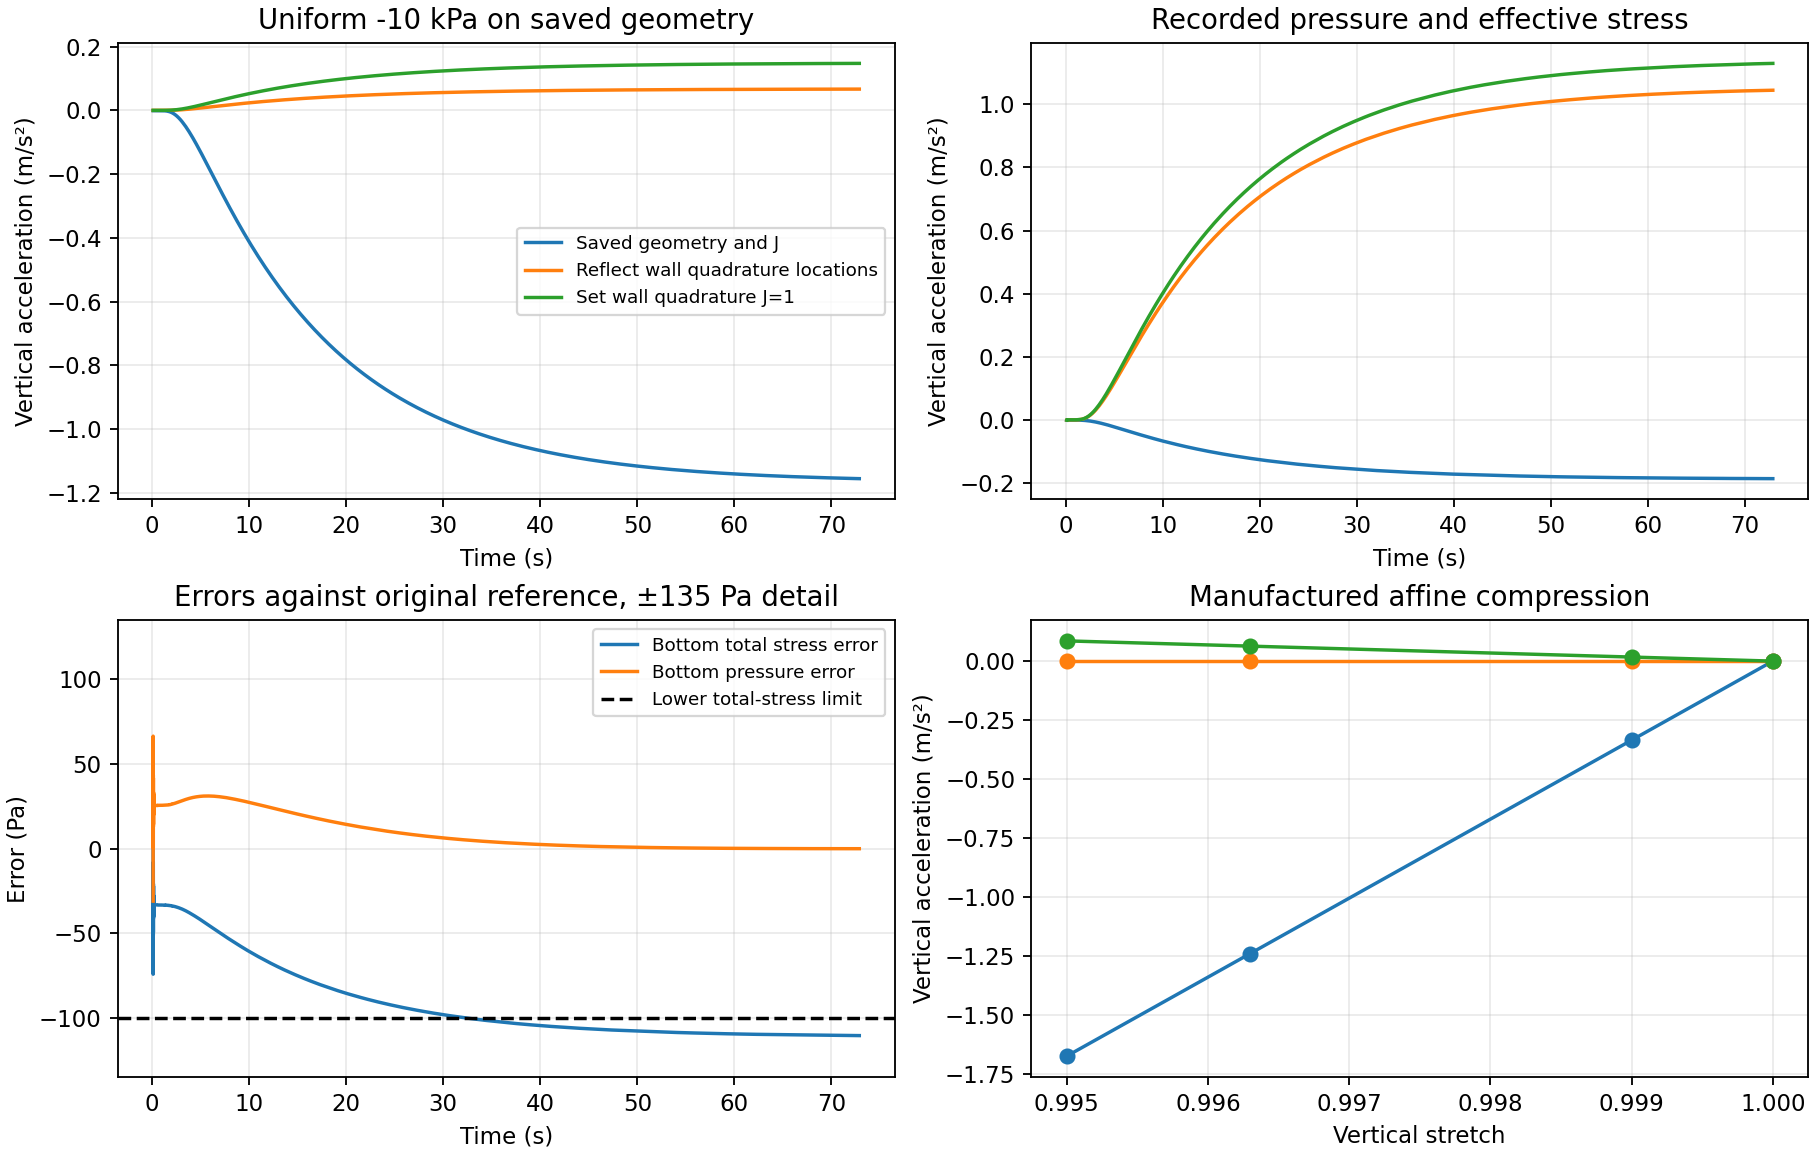

The table this chart was drawn from, first rows:
part, time_s, guard_applies, failed, pressure_error_Pa, total_stress_error_Pa, applied_zmax_abs_m_s2, native_const_bottom_m_s2, native_const_interior_m_s2, native_linear_bottom, native_linear_interior, native_effective_bottom_m_s2, native_pressure_bottom_m_s2, native_actual_stress_bottom_m_s2, mirror_const_bottom_m_s2, mirror_const_interior_m_s2, mirror_linear_bottom, mirror_linear_interior, mirror_effective_bottom_m_s2, mirror_pressure_bottom_m_s2, mirror_actual_stress_bottom_m_s2, fixed_volume_const_bottom_m_s2, fixed_volume_const_interior_m_s2, fixed_volume_linear_bottom
0, 0.0, False, False, , 10000, 0.0, 2.0881074647149944e-13, 5.262457136723242e-15, 0.9953, 0.9953, 0.0, 0.0, 0.0, -1.5099033134902129e-15, 5.262457136723242e-15, 0.9953, 0.9953, 0.0, 0.0, 0.0, 2.0881074647149944e-13, 5.262457136723242e-15, 0.9953
1, 0.00013, False, False, , 10000, 0.0, 2.0881074647149944e-13, 5.262457136723242e-15, 0.9953, 0.9953, 0.0, 0.0, 0.0, -1.5099033134902129e-15, 5.262457136723242e-15, 0.9953, 0.9953, 0.0, 0.0, 0.0, 2.0881074647149944e-13, 5.262457136723242e-15, 0.9953
2, 0.00025, False, False, , 10000, 0.0, 2.0881074647149944e-13, 8.045886179530725e-12, 0.9953, 0.9953, -3.748424717701454e-29, 2.5027257810289003e-26, 2.498977356311199e-26, -1.5099033134902129e-15, 8.045886179530725e-12, 0.9953, 0.9953, -3.7484247177014554e-29, 2.5027257810289253e-26, 2.498977356311224e-26, 2.0881074647149944e-13, 8.045886179530725e-12, 0.9953
3, 0.00037, False, False, , 10000, 0.0, 2.0881074647149944e-13, -8.74907418180193e-09, 0.9953, 0.9953, 5.178699192376323e-19, 1.5530956645315526e-15, 1.5536135344507903e-15, -1.5099033134902129e-15, -8.74907418180193e-09, 0.9953, 0.9953, 5.178699192376328e-19, 1.553095664531554e-15, 1.5536135344507917e-15, 2.0881074647149944e-13, -8.74907418180193e-09, 0.9953
4, 0.00049, False, False, , 10000, 0.0, 2.237821039585697e-13, -4.0522510469376274e-08, 0.9953, 0.9953, -5.9683691233532395e-12, -1.353906677950513e-08, -1.3545035148628484e-08, 1.9145796059660823e-14, -4.0522510469376274e-08, 0.9953, 0.9953, -5.968369123353244e-12, -1.3539066779505142e-08, -1.3545035148628495e-08, 2.351507877307313e-13, -4.0522510469376274e-08, 0.9953
5, 0.00062, False, False, , 10000, 0.0, -1.3701876894200992e-08, -4.2350855417039315e-08, 0.9953, 0.9953, -3.5764550767219697e-07, -0.0005972, -0.0005976, -1.6090523358158747e-11, -4.2350855417039315e-08, 0.9953, 0.9953, -3.576455075126259e-07, -0.0005972, -0.0005976, 7.749652308763899e-10, -4.2350855417039315e-08, 0.9953
6, 0.00074, False, False, , 9980, 0.0, -1.644839725517544e-06, -4.234063099572971e-08, 0.9953, 0.9953, -9.044440775255144e-06, -0.01268, -0.01269, 3.6012997639556233e-09, -4.234063099572971e-08, 0.9953, 0.9953, -9.044438566152084e-06, -0.01268, -0.01269, 8.937091339755731e-08, -4.234063099572971e-08, 0.9953
7, 0.00086, False, False, , 9845, 0.0, -1.3969466378460637e-05, -4.241238588664764e-08, 0.9953, 0.9953, -6.169616698441969e-06, -0.01008, -0.01009, 7.581073924178838e-08, -4.241238588664764e-08, 0.9953, 0.9953, -6.1694579414596684e-06, -0.01008, -0.01009, 8.042931158858124e-07, -4.241238588664764e-08, 0.9953
8, 0.00098, False, False, , 9619, 0.0, -3.543273186096818e-05, -4.214363534260635e-08, 0.9953, 0.9953, 8.257175553803664e-06, -0.0002884, -0.0002801, 3.1688109288219303e-07, -4.214363534260635e-08, 0.9953, 0.9953, 8.258203338955094e-06, -0.000287, -0.0002788, 2.192549092111529e-06, -4.214363534260635e-08, 0.9953
9, 0.0011, False, False, , 9383, 0.0, -5.776623078929122e-05, -3.521420812169218e-08, 0.9953, 0.9953, 1.73668907292427e-05, 5.882374285305983e-05, 7.619063358230252e-05, 7.22878818926187e-07, -3.521420812169218e-08, 0.9953, 0.9953, 1.7369643398268405e-05, 6.242981593160349e-05, 7.97994593298719e-05, 3.8323497432268814e-06, -3.521420812169218e-08, 0.9953
10, 0.00123, False, False, , 9128, 0.0, -8.176119569838213e-05, -1.1936804600320983e-08, 0.9953, 0.9953, 2.8323313269822375e-05, 6.135249898822498e-05, 8.967581225804736e-05, 1.3122411280708234e-06, -1.1936804600320983e-08, 0.9953, 0.9953, 2.832887013448801e-05, 6.859110443376142e-05, 9.691997456824944e-05, 5.7944653156116745e-06, -1.1936804600320983e-08, 0.9953
11, 0.00135, False, False, , 8893, 0.0, -0.0001038, -1.041940816959297e-09, 0.9953, 0.9953, 3.9261099443315537e-05, 6.866745168719463e-05, 0.0001079, 1.970055778482971e-06, -1.041940816959297e-09, 0.9953, 0.9953, 3.927010752109334e-05, 8.036786655705869e-05, 0.0001196, 7.751817160678299e-06, -1.041940816959297e-09, 0.9953
12, 0.00147, False, False, , 8657, 0.0, -0.0001256, 1.4631235112361196e-10, 0.9953, 0.9953, 5.06767407649826e-05, 7.2148971639939e-05, 0.0001228, 2.720656853072434e-06, 1.4631235112361196e-10, 0.9953, 0.9953, 5.069002680596318e-05, 8.937367515517852e-05, 0.0001401, 9.831240050872658e-06, 1.4631235112361196e-10, 0.9953
13, 0.00159, False, False, , 8422, 0.0, -0.0001474, -1.2154904305283764e-10, 0.9953, 0.9953, 6.240005735192982e-05, 6.7165521019108e-05, 0.0001296, 3.5487151320401365e-06, -1.2154904305283764e-10, 0.9953, 0.9953, 6.241844690305753e-05, 9.097546668859202e-05, 0.0001534, 1.2014619285394267e-05, -1.2154904305283764e-10, 0.9953
14, 0.00171, False, False, , 8186, 0.0, -0.0001691, -1.5600679748040136e-09, 0.9953, 0.9953, 7.428717914142824e-05, 6.200839083505549e-05, 0.0001363, 4.44453386360677e-06, -1.5600679748040136e-09, 0.9953, 0.9953, 7.431149654869315e-05, 9.346301047572503e-05, 0.0001678, 1.4290824686286063e-05, -1.5600679748040136e-09, 0.9953
15, 0.00184, False, False, , 7931, 0.0, -0.0001925, 1.341386868247696e-09, 0.9953, 0.9953, 8.730291868074438e-05, 5.572291345570246e-05, 0.000143, 5.484040641717814e-06, 1.341386868247696e-09, 0.9953, 0.9953, 8.733458705612476e-05, 9.665331508299513e-05, 0.000184, 1.6852264732519774e-05, 1.341386868247696e-09, 0.9953
16, 0.00196, False, False, , 7696, 0.0, -0.000214, 1.4151739424761444e-08, 0.9953, 0.9953, 9.947707437841143e-05, 7.228891977310165e-05, 0.0001718, 6.500403118325782e-06, 1.4151739424761444e-08, 0.9953, 0.9953, 9.95163846404042e-05, 0.0001231, 0.0002226, 1.9295695842702632e-05, 1.4151739424761444e-08, 0.9953
17, 0.00208, False, False, , 7461, 0.0, -0.0002354, 2.8611111735354912e-08, 0.9953, 0.9953, 0.0001122, 0.0006405, 0.0007527, 7.565225311229051e-06, 2.8611111735354912e-08, 0.9953, 0.9953, 0.0001122, 0.0007022, 0.0008144, 2.1803928941782625e-05, 2.8611111735354912e-08, 0.9953
18, 0.0022, False, False, , 7236, 0.0, -0.000256, 3.2938969879436895e-08, 0.9953, 0.9953, 0.000127, 0.004037, 0.004164, 8.670643047803406e-06, 3.2938969879436895e-08, 0.9953, 0.9953, 0.000127, 0.00411, 0.004237, 2.4328797890216247e-05, 3.2938969879436895e-08, 0.9953
19, 0.00232, False, False, , 7054, 0.0, -0.0002724, 3.372343824192825e-08, 0.9953, 0.9953, 0.0001426, 0.008854, 0.008997, 9.792804612890338e-06, 3.372343824192825e-08, 0.9953, 0.9953, 0.0001427, 0.008937, 0.00908, 2.6677686380854882e-05, 3.372343824192825e-08, 0.9953
20, 0.00245, False, False, , 6950, 0.0, -0.0002814, 3.1591369503702896e-08, 0.9953, 0.9953, 0.0001515, 0.006539, 0.006691, 1.0953521793677368e-05, 3.1591369503702896e-08, 0.9953, 0.9953, 0.0001516, 0.006628, 0.00678, 2.8715920082955648e-05, 3.1591369503702896e-08, 0.9953
21, 0.00257, False, False, , 6919, 0.0, -0.0002834, 2.6067355018977166e-08, 0.9953, 0.9953, 0.000154, 0.00167, 0.001824, 1.1906734076011505e-05, 2.6067355018977166e-08, 0.9953, 0.9953, 0.000154, 0.001761, 0.001915, 3.0138587837119647e-05, 2.6067355018977166e-08, 0.9953
22, 0.00269, False, False, , 6906, 0.0, -0.0002836, 1.279596129610816e-08, 0.9953, 0.9953, 0.0001569, 8.845592664449564e-05, 0.0002454, 1.2739129603589472e-05, 1.279596129610816e-08, 0.9953, 0.9953, 0.000157, 0.0001801, 0.000337, 3.132403436042486e-05, 1.279596129610816e-08, 0.9953
23, 0.00281, False, False, , 6894, 0.0, -0.0002837, -3.900162776071525e-09, 0.9953, 0.9953, 0.0001597, -4.9655983642954427e-05, 0.0001101, 1.3473457829638046e-05, -3.900162776071525e-09, 0.9953, 0.9953, 0.0001598, 4.254952043025173e-05, 0.0002024, 3.238194929625626e-05, -3.900162776071525e-09, 0.9953
24, 0.00293, False, False, , 6883, 0.0, -0.0002838, -1.4933730663191368e-08, 0.9953, 0.9953, 0.0001619, -5.928636211690042e-05, 0.0001026, 1.4126432436767367e-05, -1.4933730663191368e-08, 0.9953, 0.9953, 0.000162, 3.350909318088902e-05, 0.0001955, 3.3339603156234966e-05, -1.4933730663191368e-08, 0.9953
25, 0.00306, False, False, , 6871, 0.0, -0.0002841, -1.896965811098994e-08, 0.9953, 0.9953, 0.0001636, -6.797611315066954e-05, 9.557946442444961e-05, 1.4749095203397954e-05, -1.896965811098994e-08, 0.9953, 0.9953, 0.0001636, 2.5466288238484848e-05, 0.0001891, 3.4270237006522876e-05, -1.896965811098994e-08, 0.9953
26, 0.00318, False, False, , 6860, 0.0, -0.0002845, -1.986226961236959e-08, 0.9953, 0.9953, 0.0001646, -7.656019373821765e-05, 8.808118957663317e-05, 1.5251389428272422e-05, -1.986226961236959e-08, 0.9953, 0.9953, 0.0001647, 1.7486666297983345e-05, 0.0001822, 3.50359222840102e-05, -1.986226961236959e-08, 0.9953
27, 0.0033, False, False, , 6849, 0.0, -0.000285, -2.2941931110409543e-08, 0.9953, 0.9953, 0.0001654, -8.643898288662466e-05, 7.892653896585622e-05, 1.5689148414405052e-05, -2.2941931110409543e-08, 0.9953, 0.9953, 0.0001654, 8.219434387138348e-06, 0.0001737, 3.5717030634979664e-05, -2.2941931110409543e-08, 0.9953
28, 0.00342, False, False, , 6838, 0.0, -0.0002855, -3.0344812301796864e-08, 0.9953, 0.9953, 0.0001657, -0.000115, 5.072147253866478e-05, 1.606734662427667e-05, -3.0344812301796864e-08, 0.9953, 0.9953, 0.0001658, -1.9712414089181896e-05, 0.0001461, 3.632023847640054e-05, -3.0344812301796864e-08, 0.9953
29, 0.00354, False, False, , 6826, 0.0, -0.0002861, -4.3197053195553894e-08, 0.9953, 0.9953, 0.0001656, -0.0004011, -0.0002354, 1.6389046697928844e-05, -4.3197053195553894e-08, 0.9953, 0.9953, 0.0001657, -0.0003051, -0.0001394, 3.685161569823014e-05, -4.3197053195553894e-08, 0.9953
30, 0.00367, False, False, , 6809, 0.0, -0.0002874, -5.635989519525708e-08, 0.9953, 0.9953, 0.0001645, -0.001965, -0.0018, 1.668293219586059e-05, -5.635989519525708e-08, 0.9953, 0.9953, 0.0001646, -0.001868, -0.001703, 3.7377879303673864e-05, -5.635989519525708e-08, 0.9953
31, 0.00379, False, False, , 6771, 0.0, -0.0002905, -6.345580695898967e-08, 0.9953, 0.9953, 0.0001624, -0.004996, -0.004834, 1.6920248407237272e-05, -6.345580695898967e-08, 0.9953, 0.9953, 0.0001625, -0.004897, -0.004735, 3.791569600354316e-05, -6.345580695898967e-08, 0.9953
32, 0.00391, False, False, , 6683, 0.0, -0.0002983, -6.617446731693733e-08, 0.9953, 0.9953, 0.000162, -0.006891, -0.006729, 1.7159662420890286e-05, -6.617446731693733e-08, 0.9953, 0.9953, 0.0001621, -0.006786, -0.006624, 3.8683241698872493e-05, -6.617446731693733e-08, 0.9953
33, 0.00403, False, False, , 6532, 0.0, -0.0003123, -6.78551234145619e-08, 0.9953, 0.9953, 0.0001664, -0.005169, -0.005002, 1.7454365954538976e-05, -6.78551234145619e-08, 0.9953, 0.9953, 0.0001665, -0.005054, -0.004888, 3.982401968071203e-05, -6.78551234145619e-08, 0.9953
34, 0.00416, False, False, , 6315, 0.0, -0.0003326, -6.657443103463834e-08, 0.9953, 0.9953, 0.0001753, -0.001909, -0.001734, 1.7865810899636568e-05, -6.657443103463834e-08, 0.9953, 0.9953, 0.0001754, -0.00178, -0.001605, 4.1428582186470166e-05, -6.657443103463834e-08, 0.9953
35, 0.00428, False, False, , 6094, 0.0, -0.0003533, -5.980433782637462e-08, 0.9953, 0.9953, 0.0001844, -0.0004304, -0.000246, 1.8350218327645163e-05, -5.980433782637462e-08, 0.9953, 0.9953, 0.0001845, -0.0002854, -0.0001009, 4.313280002040676e-05, -5.980433782637462e-08, 0.9953
36, 0.0044, False, False, , 5870, 0.0, -0.0003742, -5.19790826880584e-08, 0.9953, 0.9953, 0.0001941, -0.0001099, 8.418749632986464e-05, 1.8932967604778915e-05, -5.19790826880584e-08, 0.9953, 0.9953, 0.0001943, 5.231253011457049e-05, 0.0002466, 4.497332194979276e-05, -5.19790826880584e-08, 0.9953
37, 0.00452, False, False, , 5645, 0.0, -0.0003952, -4.7213113224531256e-08, 0.9953, 0.9953, 0.0002045, -8.073605586127186e-05, 0.0001238, 1.959609526129835e-05, -4.7213113224531256e-08, 0.9953, 0.9953, 0.0002047, 9.974655412157418e-05, 0.0003044, 4.691371696485813e-05, -4.7213113224531256e-08, 0.9953
38, 0.00464, False, False, , 5421, 0.0, -0.0004161, -4.5097963385920535e-08, 0.9953, 0.9953, 0.0002155, -9.579589900352847e-05, 0.0001197, 2.0322175132236885e-05, -4.5097963385920535e-08, 0.9953, 0.9953, 0.0002156, 0.0001039, 0.0003195, 4.8932780478794236e-05, -4.5097963385920535e-08, 0.9953
39, 0.00477, False, False, , 5177, 0.0, -0.0004386, -4.520498796400929e-08, 0.9953, 0.9953, 0.0002276, -0.000108, 0.0001197, 2.116730481922513e-05, -4.520498796400929e-08, 0.9953, 0.9953, 0.0002278, 0.0001136, 0.0003414, 5.119582441117654e-05, -4.520498796400929e-08, 0.9953
40, 0.00489, False, False, , 4952, 0.0, -0.0004593, -4.47692440674885e-08, 0.9953, 0.9953, 0.0002392, -0.0001004, 0.0001388, 2.1998226221325857e-05, -4.47692440674885e-08, 0.9953, 0.9953, 0.0002393, 0.0001424, 0.0003817, 5.335014223150636e-05, -4.47692440674885e-08, 0.9953
41, 0.00501, False, False, , 4728, 0.0, -0.00048, -4.041898898354823e-08, 0.9953, 0.9953, 0.0002511, 3.626999751377147e-05, 0.0002874, 2.287052744321949e-05, -4.041898898354823e-08, 0.9953, 0.9953, 0.0002514, 0.0003012, 0.0005525, 5.5556788692856515e-05, -4.041898898354823e-08, 0.9953
42, 0.00513, False, False, , 4505, 0.0, -0.0005004, -3.790724192320738e-08, 0.9953, 0.9953, 0.0002639, 0.0007047, 0.0009685, 2.378639819381467e-05, -3.790724192320738e-08, 0.9953, 0.9953, 0.0002641, 0.0009925, 0.001257, 5.780771916489291e-05, -3.790724192320738e-08, 0.9953
43, 0.00525, False, False, , 4293, 0.0, -0.0005198, -3.9373442595191933e-08, 0.9953, 0.9953, 0.0002775, 0.002347, 0.002624, 2.4740410220058796e-05, -3.9373442595191933e-08, 0.9953, 0.9953, 0.0002778, 0.002657, 0.002935, 6.006297764465929e-05, -3.9373442595191933e-08, 0.9953
44, 0.00538, False, False, , 4094, 0.0, -0.000538, -4.192943032221841e-08, 0.9953, 0.9953, 0.0002926, 0.004597, 0.00489, 2.5805315413979234e-05, -4.192943032221841e-08, 0.9953, 0.9953, 0.0002929, 0.00493, 0.005223, 6.240486019337132e-05, -4.192943032221841e-08, 0.9953
45, 0.0055, False, False, , 3958, 0.0, -0.0005501, -4.614193049867765e-08, 0.9953, 0.9953, 0.000304, 0.005227, 0.005531, 2.6762957332371327e-05, -4.614193049867765e-08, 0.9953, 0.9953, 0.0003042, 0.005575, 0.005879, 6.430946628426249e-05, -4.614193049867765e-08, 0.9953
46, 0.00562, False, False, , 3874, 0.0, -0.0005573, -5.1236410225641293e-08, 0.9953, 0.9953, 0.0003123, 0.003744, 0.004056, 2.766150009358426e-05, -5.1236410225641293e-08, 0.9953, 0.9953, 0.0003126, 0.004102, 0.004414, 6.589061359329462e-05, -5.1236410225641293e-08, 0.9953
47, 0.00574, False, False, , 3828, 0.0, -0.0005609, -5.917992889070689e-08, 0.9953, 0.9953, 0.0003182, 0.001603, 0.001921, 2.8464500673913706e-05, -5.917992889070689e-08, 0.9953, 0.9953, 0.0003185, 0.001967, 0.002285, 6.717255498738805e-05, -5.917992889070689e-08, 0.9953
48, 0.00586, False, False, , 3800, 0.0, -0.0005627, -7.298036256431217e-08, 0.9953, 0.9953, 0.0003233, 0.0002907, 0.0006139, 2.917602365800076e-05, -7.298036256431217e-08, 0.9953, 0.9953, 0.0003236, 0.0006574, 0.0009809, 6.825150432677174e-05, -7.298036256431217e-08, 0.9953
49, 0.00599, False, False, , 3776, 0.0, -0.0005642, -8.855146008679426e-08, 0.9953, 0.9953, 0.0003285, -0.0001816, 0.0001469, 2.9856496449415238e-05, -8.855146008679426e-08, 0.9953, 0.9953, 0.0003288, 0.0001879, 0.0005167, 6.92732943987584e-05, -8.855146008679426e-08, 0.9953
50, 0.00611, False, False, , 3755, 0.0, -0.0005656, -9.848711358673157e-08, 0.9953, 0.9953, 0.0003326, -0.0002694, 6.318174560067109e-05, 3.039904399377291e-05, -9.848711358673157e-08, 0.9953, 0.9953, 0.0003328, 0.0001025, 0.0004354, 7.010272971176845e-05, -9.848711358673157e-08, 0.9953
51, 0.00623, False, False, , 3733, 0.0, -0.000567, -1.0307125022368525e-07, 0.9953, 0.9953, 0.000336, -0.000284, 5.200291599821141e-05, 3.086851708681837e-05, -1.0307125022368525e-07, 0.9953, 0.9953, 0.0003363, 9.033618847725244e-05, 0.0004267, 7.0839180313359e-05, -1.0307125022368525e-07, 0.9953
52, 0.00635, False, False, , 3712, 0.0, -0.0005685, -1.0527509725632988e-07, 0.9953, 0.9953, 0.0003387, -0.0003144, 2.429304860650499e-05, 3.127470275907651e-05, -1.0527509725632988e-07, 0.9953, 0.9953, 0.000339, 6.240433778630372e-05, 0.0004014, 7.149510247026481e-05, -1.0527509725632988e-07, 0.9953
53, 0.00647, False, False, , 3691, 0.0, -0.0005701, -1.0831487247120464e-07, 0.9953, 0.9953, 0.000341, -0.0003946, -5.3630731516173793e-05, 3.1631557479999686e-05, -1.0831487247120464e-07, 0.9953, 0.9953, 0.0003413, -1.5262379359332058e-05, 0.000326, 7.208538974411982e-05, -1.0831487247120464e-07, 0.9953
54, 0.0066, False, False, , 3666, 0.0, -0.000572, -1.114115061540133e-07, 0.9953, 0.9953, 0.000343, -0.0007644, -0.0004215, 3.1968804637627635e-05, -1.114115061540133e-07, 0.9953, 0.9953, 0.0003433, -0.0003822, -3.889941253620643e-05, 7.266377603529773e-05, -1.114115061540133e-07, 0.9953
55, 0.00672, False, False, , 3638, 0.0, -0.0005743, -1.1611357406127176e-07, 0.9953, 0.9953, 0.0003443, -0.001689, -0.001345, 3.2239483849599845e-05, -1.1611357406127176e-07, 0.9953, 0.9953, 0.0003446, -0.001304, -0.0009592, 7.316722592680125e-05, -1.1611357406127176e-07, 0.9953
56, 0.00684, False, False, , 3595, 0.0, -0.000578, -1.181385288151482e-07, 0.9953, 0.9953, 0.0003453, -0.003221, -0.002875, 3.248188939646291e-05, -1.181385288151482e-07, 0.9953, 0.9953, 0.0003456, -0.00283, -0.002484, 7.370075558337242e-05, -1.181385288151482e-07, 0.9953
57, 0.00696, False, False, , 3523, 0.0, -0.0005846, -1.1861751715858126e-07, 0.9953, 0.9953, 0.0003479, -0.004616, -0.004268, 3.272129047843797e-05, -1.1861751715858126e-07, 0.9953, 0.9953, 0.0003482, -0.004216, -0.003868, 7.436144599126115e-05, -1.1861751715858126e-07, 0.9953
58, 0.00708, False, False, , 3408, 0.0, -0.0005951, -1.1900960280031292e-07, 0.9953, 0.9953, 0.000353, -0.004816, -0.004463, 3.29890969579083e-05, -1.1900960280031292e-07, 0.9953, 0.9953, 0.0003533, -0.004402, -0.004049, 7.525120614222947e-05, -1.1900960280031292e-07, 0.9953
59, 0.00721, False, False, , 3235, 0.0, -0.0006112, -1.1692039288413447e-07, 0.9953, 0.9953, 0.0003614, -0.003511, -0.00315, 3.334058774496218e-05, -1.1692039288413447e-07, 0.9953, 0.9953, 0.0003617, -0.003076, -0.002714, 7.652139048784367e-05, -1.1692039288413447e-07, 0.9953
... 1,593 more rows
